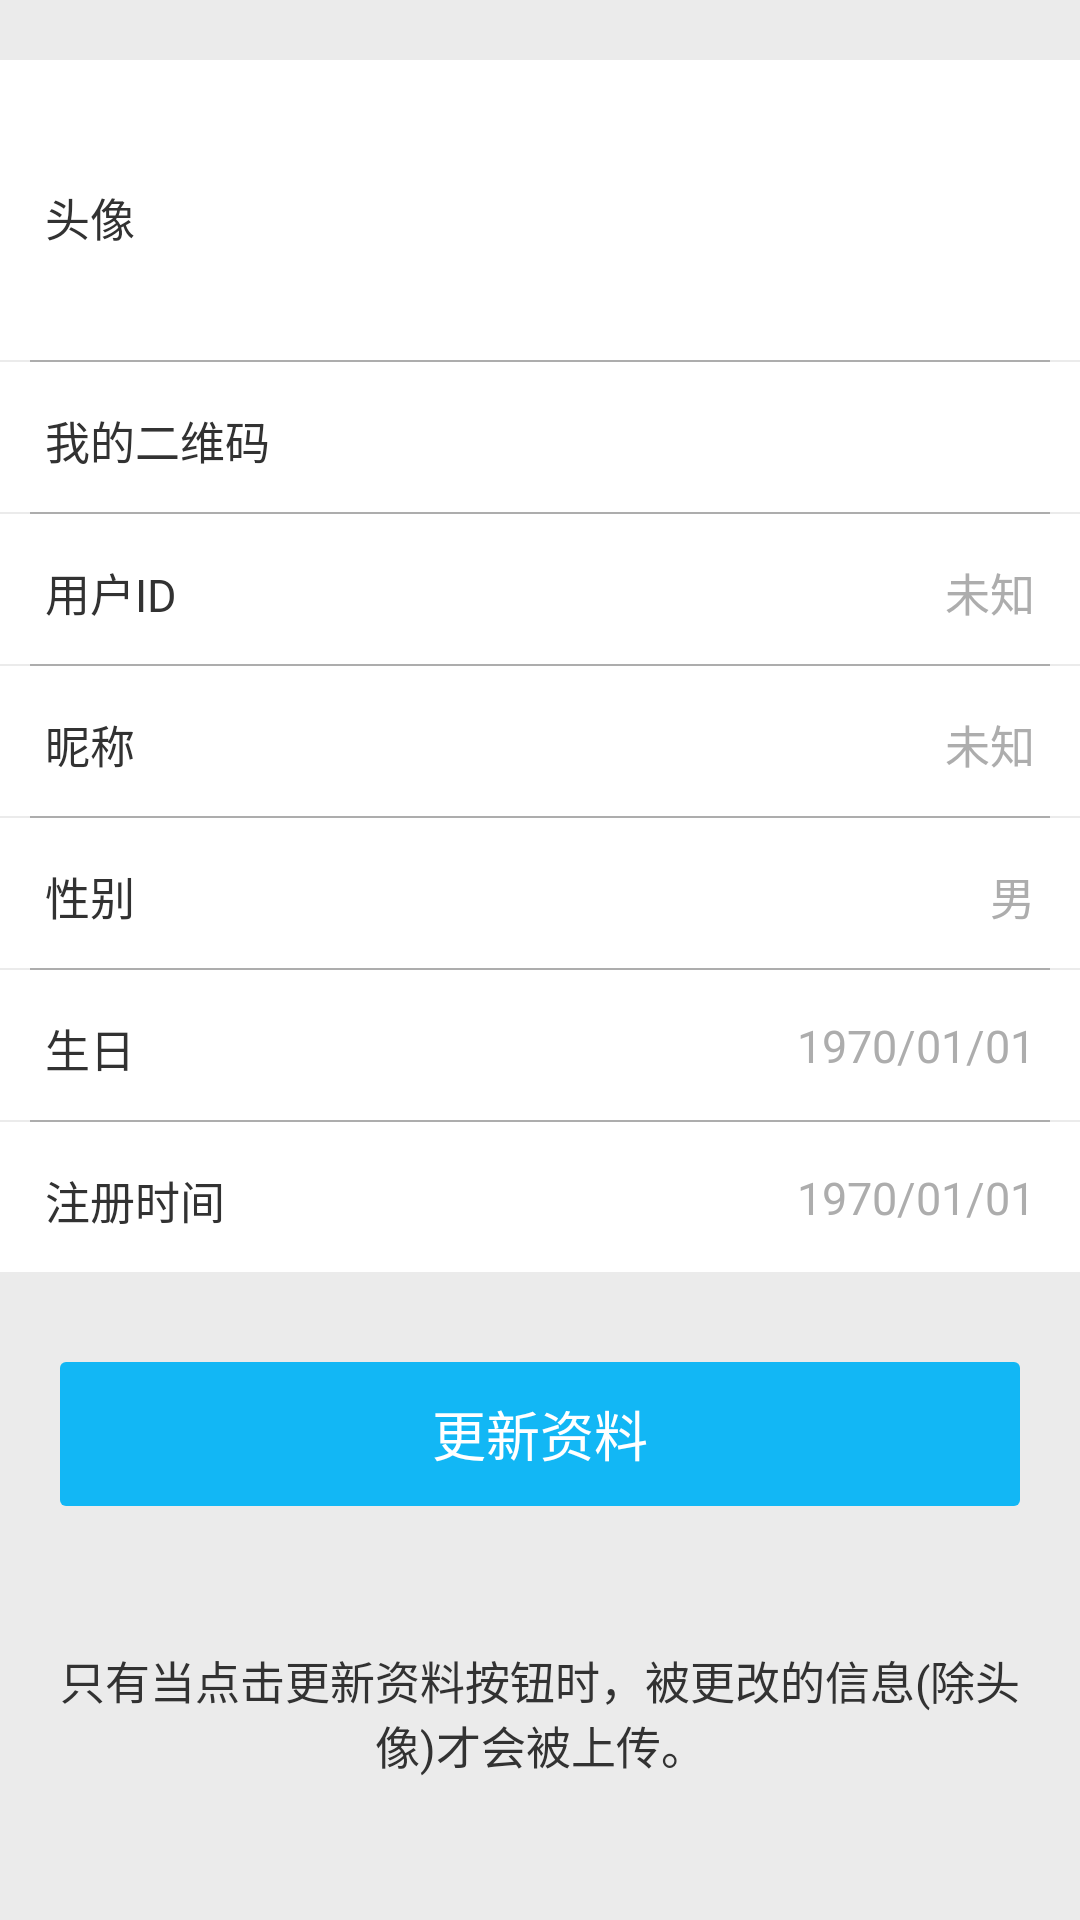

Write the Android layout XML for this screen, with the resource values it uses.
<!-- AndroidManifest.xml: application theme AppBaseTheme1 -->
<!-- res/layout/activity_me_info.xml -->
<LinearLayout xmlns:android="http://schemas.android.com/apk/res/android"
    xmlns:tools="http://schemas.android.com/tools"
    android:layout_width="match_parent"
    android:layout_height="match_parent"
    android:fitsSystemWindows="true"
    android:orientation="vertical"
    tools:context=".MeInfoActivity" >

    <LinearLayout
        android:layout_width="match_parent"
        android:layout_height="wrap_content"
        android:orientation="vertical" >

        <LinearLayout
            android:id="@+id/ll_info_face"
            android:layout_width="match_parent"
            android:layout_height="100dp"
            android:layout_marginTop="20dp"
            android:background="@drawable/item_selector"
            android:clickable="true"
            android:orientation="horizontal" >

            <TextView
                android:layout_width="60dp"
                android:layout_height="match_parent"
                android:layout_marginBottom="10dp"
                android:layout_marginLeft="15dp"
                android:layout_marginTop="15dp"
                android:layout_weight="0.78"
                android:background="#00000000"
                android:gravity="center_vertical"
                android:text="头像"
                android:textSize="15dp" />

            <ImageView
                android:id="@+id/img_info_face"
                android:layout_width="70dp"
                android:layout_height="70dp"
                android:layout_marginBottom="10dp"
                android:layout_marginRight="15dp"
                android:layout_marginTop="15dp"
                android:background="#00000000"
                android:src="@drawable/face_icon_people" />
        </LinearLayout>

        <View
            android:layout_width="match_parent"
            android:layout_height="0.5dp"
            android:layout_marginLeft="10dp"
            android:layout_marginRight="10dp"
            android:background="#ADADAD" />

        <LinearLayout
            android:id="@+id/ll_qr"
            android:layout_width="match_parent"
            android:layout_height="50dp"
            android:background="@drawable/item_selector"
            android:clickable="true"
            android:orientation="horizontal" >

            <TextView
                android:layout_width="200dp"
                android:layout_height="match_parent"
                android:layout_marginBottom="10dp"
                android:layout_marginLeft="15dp"
                android:layout_marginTop="15dp"
                android:background="#00000000"
                android:text="我的二维码"
                android:textSize="15dp" />
        </LinearLayout>

        <View
            android:layout_width="match_parent"
            android:layout_height="0.5dp"
            android:layout_marginLeft="10dp"
            android:layout_marginRight="10dp"
            android:background="#ADADAD" />

        <LinearLayout
            android:layout_width="match_parent"
            android:layout_height="50dp"
            android:background="@drawable/item_selector"
            android:clickable="true"
            android:orientation="horizontal" >

            <TextView
                android:layout_width="200dp"
                android:layout_height="match_parent"
                android:layout_marginBottom="10dp"
                android:layout_marginLeft="15dp"
                android:layout_marginTop="15dp"
                android:background="#00000000"
                android:text="用户ID"
                android:textSize="15dp" />

            <TextView
                android:id="@+id/txt_info_uid"
                android:layout_width="match_parent"
                android:layout_height="match_parent"
                android:layout_marginBottom="10dp"
                android:layout_marginRight="15dp"
                android:layout_marginTop="15dp"
                android:background="#00000000"
                android:gravity="right"
                android:text="未知"
                android:textColor="#ADADAD"
                android:textSize="15dp" />
        </LinearLayout>

        <View
            android:layout_width="match_parent"
            android:layout_height="0.5dp"
            android:layout_marginLeft="10dp"
            android:layout_marginRight="10dp"
            android:background="#ADADAD" />

        <LinearLayout
            android:id="@+id/ll_info_alias"
            android:layout_width="match_parent"
            android:layout_height="50dp"
            android:background="@drawable/item_selector"
            android:clickable="true"
            android:orientation="horizontal" >

            <TextView
                android:layout_width="200dp"
                android:layout_height="match_parent"
                android:layout_marginBottom="10dp"
                android:layout_marginLeft="15dp"
                android:layout_marginTop="15dp"
                android:background="#00000000"
                android:text="昵称"
                android:textSize="15dp" />

            <TextView
                android:id="@+id/txt_info_alias"
                android:layout_width="match_parent"
                android:layout_height="match_parent"
                android:layout_marginBottom="10dp"
                android:layout_marginRight="15dp"
                android:layout_marginTop="15dp"
                android:background="#00000000"
                android:gravity="right"
                android:text="未知"
                android:textColor="#ADADAD"
                android:textSize="15dp" />
        </LinearLayout>

        <View
            android:layout_width="match_parent"
            android:layout_height="0.5dp"
            android:layout_marginLeft="10dp"
            android:layout_marginRight="10dp"
            android:background="#ADADAD" />

        <LinearLayout
            android:id="@+id/ll_info_sex"
            android:layout_width="match_parent"
            android:layout_height="50dp"
            android:background="@drawable/item_selector"
            android:clickable="true"
            android:orientation="horizontal" >

            <TextView
                android:layout_width="200dp"
                android:layout_height="match_parent"
                android:layout_marginBottom="10dp"
                android:layout_marginLeft="15dp"
                android:layout_marginTop="15dp"
                android:background="#00000000"
                android:text="性别"
                android:textSize="15dp" />

            <TextView
                android:id="@+id/txt_info_sex"
                android:layout_width="match_parent"
                android:layout_height="match_parent"
                android:layout_marginBottom="10dp"
                android:layout_marginRight="15dp"
                android:layout_marginTop="15dp"
                android:background="#00000000"
                android:gravity="right"
                android:text="男"
                android:textColor="#ADADAD"
                android:textSize="15dp" />
        </LinearLayout>

        <View
            android:layout_width="match_parent"
            android:layout_height="0.5dp"
            android:layout_marginLeft="10dp"
            android:layout_marginRight="10dp"
            android:background="#ADADAD" />

        <LinearLayout
            android:id="@+id/ll_info_birthday"
            android:layout_width="match_parent"
            android:layout_height="50dp"
            android:background="@drawable/item_selector"
            android:clickable="true"
            android:orientation="horizontal" >

            <TextView
                android:layout_width="200dp"
                android:layout_height="match_parent"
                android:layout_marginBottom="10dp"
                android:layout_marginLeft="15dp"
                android:layout_marginTop="15dp"
                android:background="#00000000"
                android:text="生日"
                android:textSize="15dp" />

            <TextView
                android:id="@+id/txt_info_birthday"
                android:layout_width="match_parent"
                android:layout_height="match_parent"
                android:layout_marginBottom="10dp"
                android:layout_marginRight="15dp"
                android:layout_marginTop="15dp"
                android:background="#00000000"
                android:gravity="right"
                android:text="1970/01/01"
                android:textColor="#ADADAD"
                android:textSize="15dp" />
        </LinearLayout>

        <View
            android:layout_width="match_parent"
            android:layout_height="0.5dp"
            android:layout_marginLeft="10dp"
            android:layout_marginRight="10dp"
            android:background="#ADADAD" />

        <LinearLayout
            android:layout_width="match_parent"
            android:layout_height="50dp"
            android:background="@drawable/item_selector"
            android:clickable="true"
            android:orientation="horizontal" >

            <TextView
                android:layout_width="200dp"
                android:layout_height="match_parent"
                android:layout_marginBottom="10dp"
                android:layout_marginLeft="15dp"
                android:layout_marginTop="15dp"
                android:background="#00000000"
                android:text="注册时间"
                android:textSize="15dp" />

            <TextView
                android:id="@+id/txt_info_regtime"
                android:layout_width="match_parent"
                android:layout_height="match_parent"
                android:layout_marginBottom="10dp"
                android:layout_marginRight="15dp"
                android:layout_marginTop="15dp"
                android:background="#00000000"
                android:gravity="right"
                android:text="1970/01/01"
                android:textColor="#ADADAD"
                android:textSize="15dp" />
        </LinearLayout>
    </LinearLayout>

    <Button
        android:id="@+id/btn_Update"
        android:layout_width="match_parent"
        android:layout_height="wrap_content"
        android:layout_marginLeft="20dp"
        android:layout_marginRight="20dp"
        android:layout_marginTop="30dp"
        android:background="@drawable/btn_selector"
        android:text="更新资料"
        android:textColor="#FFFFFFFF" />

    <TextView
        android:layout_width="match_parent"
        android:layout_height="match_parent"
        android:layout_margin="10dp"
        android:background="#00000000"
        android:gravity="center"
        android:text="只有当点击更新资料按钮时，被更改的信息(除头像)才会被上传。"
        android:textSize="15dp" />

</LinearLayout>
<!-- resources referenced by this layout -->
<resources>
  <!-- drawable btn_selector (drawable-xhdpi) -->
  <?xml version="1.0" encoding="utf-8"?>
  <selector xmlns:android="http://schemas.android.com/apk/res/android">
  
      <item android:drawable="@drawable/btn_disable_shape" android:state_enabled="false"></item>
      <item android:drawable="@drawable/btn_down_shape" android:state_pressed="true"></item>
      <item android:drawable="@drawable/btn_up_shape"></item>
  
  </selector>
  <!-- drawable item_selector (drawable-xhdpi) -->
  <?xml version="1.0" encoding="utf-8"?>
  <selector xmlns:android="http://schemas.android.com/apk/res/android">
  
      <item android:drawable="@drawable/gray_color" android:state_focused="false" android:state_pressed="true"></item>
      <item android:drawable="@drawable/white_color"></item>
  
  </selector>
  <style name="AppBaseTheme1" parent="android:Theme.Holo.Light">
          <item name="android:actionBarStyle">@style/actionbar_def_style</item>
          <item name="android:windowBackground">@color/activitycolor</item>
      </style>
  <!-- drawable btn_disable_shape (drawable-xhdpi) -->
  <?xml version="1.0" encoding="utf-8"?>
  <shape xmlns:android="http://schemas.android.com/apk/res/android"
      android:shape="rectangle" >
  
      <solid android:color="#DDDEE2" />
      <corners android:radius="2dp" />
  
  </shape>
  <!-- drawable btn_down_shape (drawable-xhdpi) -->
  <?xml version="1.0" encoding="utf-8"?>
  <shape xmlns:android="http://schemas.android.com/apk/res/android"
      android:shape="rectangle" >
  
      <solid android:color="#1CA7DA" />
      <corners android:radius="2dp" />
  
  </shape>
  <!-- drawable btn_up_shape (drawable-xhdpi) -->
  <?xml version="1.0" encoding="utf-8"?>
  
  <shape xmlns:android="http://schemas.android.com/apk/res/android"
      android:shape="rectangle" >
  
      <solid android:color="#12B7F5" />
      <corners android:radius="2dp" />
  
  </shape>
  <!-- drawable gray_color (drawable-xhdpi) -->
  <?xml version="1.0" encoding="utf-8"?>
  <color xmlns:android="http://schemas.android.com/apk/res/android" android:color="#D9D9D9">
      
  
  </color>
  <!-- drawable white_color (drawable-xhdpi) -->
  <?xml version="1.0" encoding="utf-8"?>
  <color xmlns:android="http://schemas.android.com/apk/res/android"
      android:color="#FFFFFF" >
  
  </color>
  <style name="actionbar_def_style" parent="@android:style/Widget.Holo.Light.ActionBar">
          <item name="android:background">#398DEF</item>
      </style>
  <color name="activitycolor">#EBEBEB</color>
</resources>
